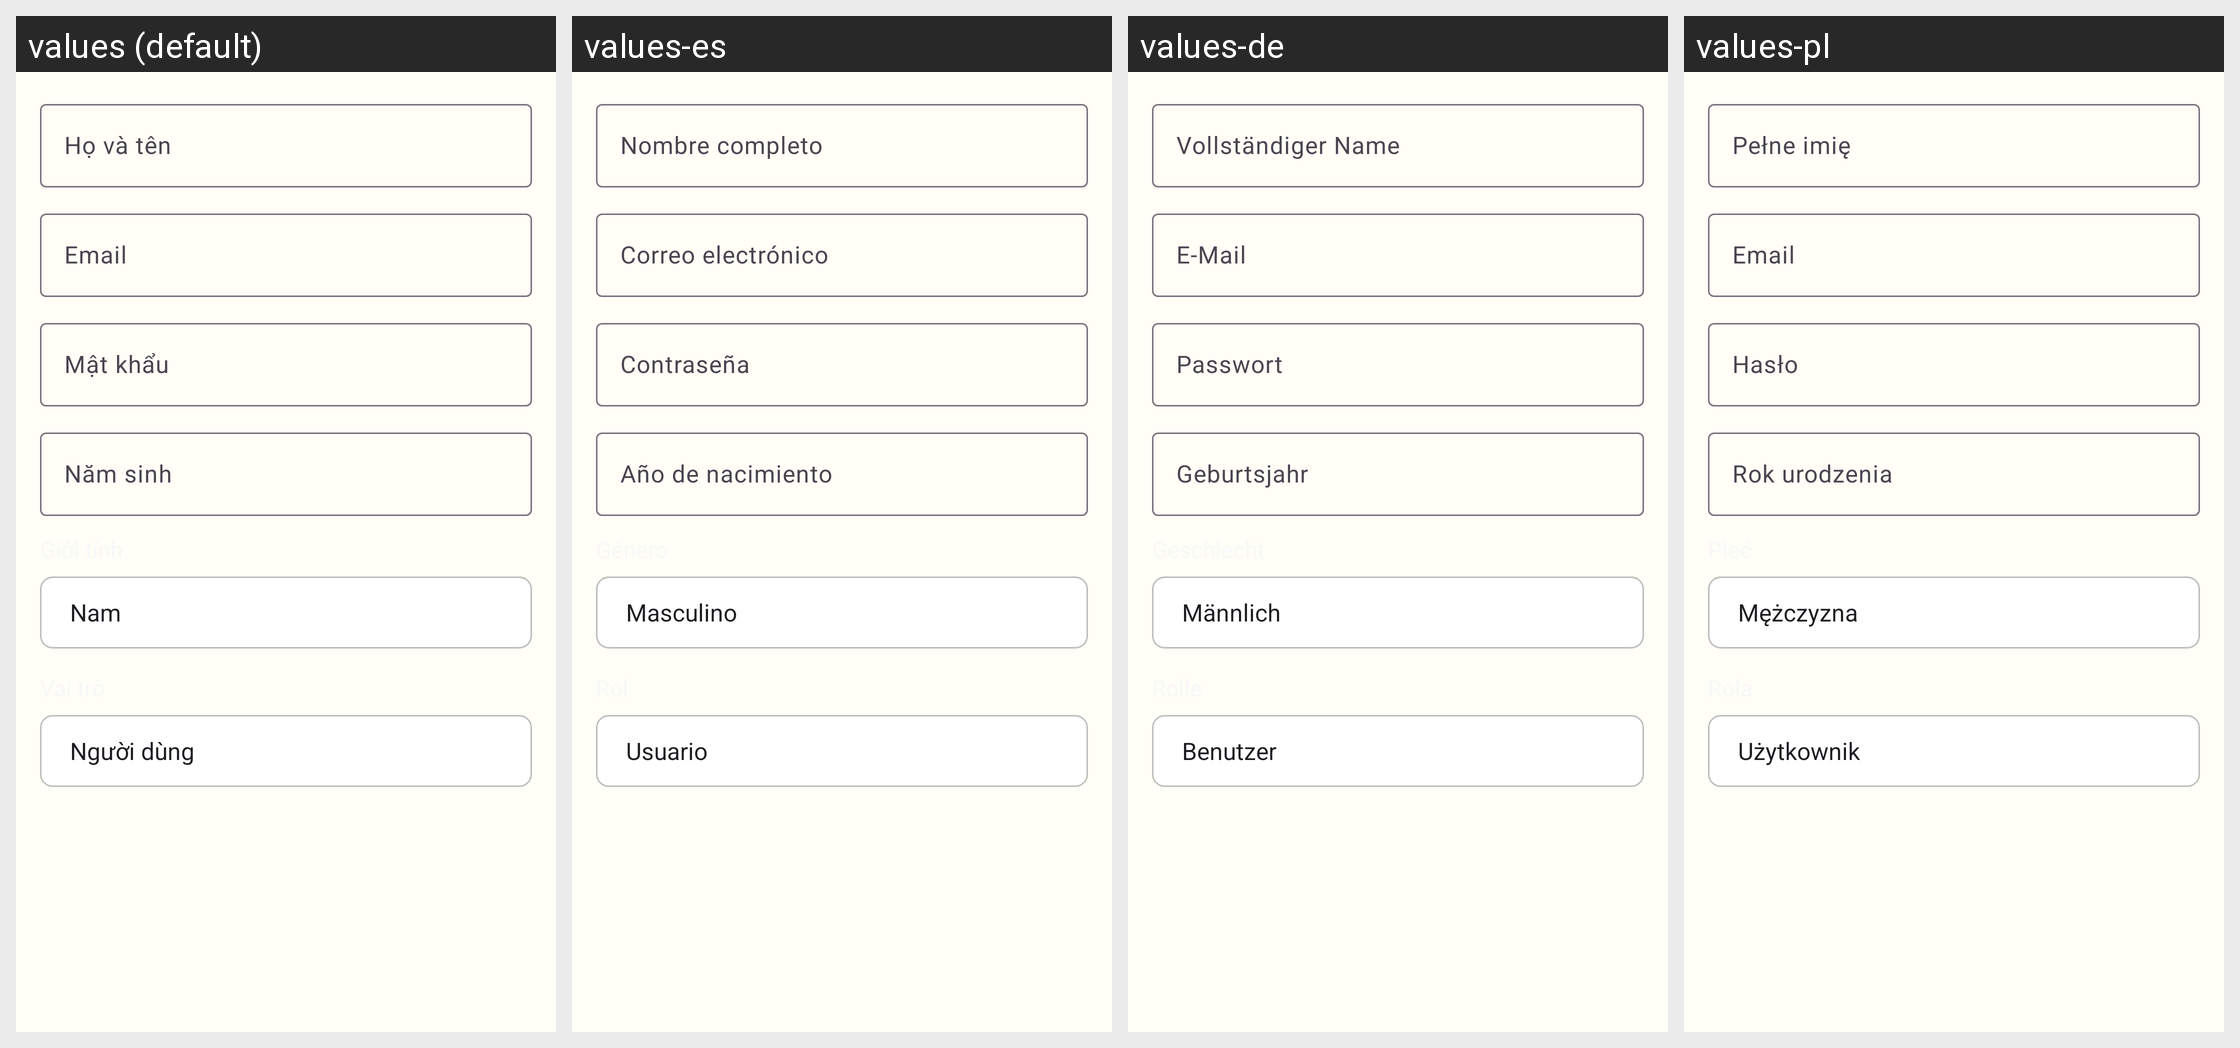

The Android screen above is rendered under several locales of the same app. Produce the string resources it draws, with the default and per-locale values.
Android screen res/layout/dialog_add_user.xml rendered under 4 locales, left to right: values (default), values-es, values-de, values-pl. Device: Nexus 5 (rendered at 1080×1920; each locale shown at half size, 540×960, under a caption strip naming it); theme Theme.ColoringShapes.
Other locales in the repository, not shown: values-ar, values-en, values-it, values-ja, values-ko, values-th, values-zh.
Strings drawn on this screen, with the default value and each locale's value (text and hints the layout hard-codes, and strings that could not be matched under every locale, appear in the picture but are not listed):

full_name
  values: Họ và tên
  values-es: Nombre completo
  values-de: Vollständiger Name
  values-pl: Pełne imię

email
  values: Email
  values-es: Correo electrónico
  values-de: E-Mail
  values-pl: Email

password
  values: Mật khẩu
  values-es: Contraseña
  values-de: Passwort
  values-pl: Hasło

birth_year
  values: Năm sinh
  values-es: Año de nacimiento
  values-de: Geburtsjahr
  values-pl: Rok urodzenia
